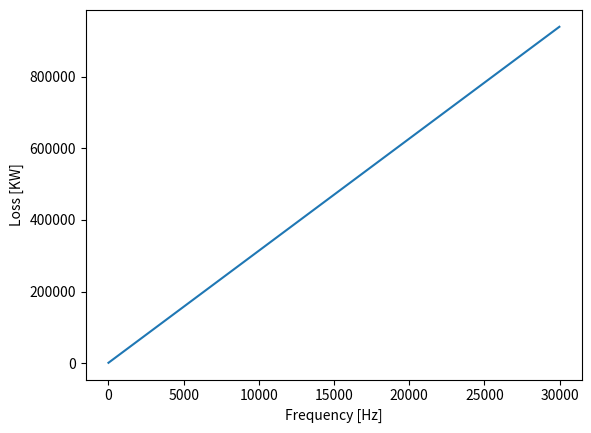

Reproduce this figure in Python.
#Corona losses calculation file
#Source: http://large.stanford.edu/courses/2010/ph240/harting1/
import math
import numpy as np
import matplotlib.pyplot as plt

#Variables
P_design =  1000000  #[W] Power to be transmitted
k0 = 241    #fixed constant
g0 = 21.1   #[KV/cm] Disruptive Gradient in Air
kd = 0.2      #air density factor
a  = 1    #[cm] effective(?) radius of conductor
d  = 5000   #[cm] Conductor Spacing
f  = np.arange(1, 30000, 10)    #50000        #[Hz] Frequency
ki = 0.95   #Wire irregularity factor
#V0 = 442     #[KV] Line voltage to neutral
DCV = g0*ki*a*kd*np.log(d/a) #KV
print("The DCV is: ", DCV)

#V_design = np.arange(35, 200, 0.5)
V_design = 130 #DCV   #FOR CALCULATING LOSSES AT DIFFERENT VOLTAGES, Change value

P_loss = (k0/kd)*(f+25)*math.sqrt(a/d)*(V_design-g0*ki*a*kd*np.log(d/a))**2*10**-5
Amp_wire = P_design / (1000*V_design) #A

#************* Ohmic Resistance / conventional resistance losses ************

#Variables
R_al = 2.65*10**-6 #[Ohm/cm] Resistance
#Area_wire = 0.4         #[cm^2] Surface area of wire
Rho = 0.0027       #{kg/cm^3} Density
L_wire = 2000000#[cm] Length of the wire
Amp_load = 4      #amps per mm2 of wire

Area_wire = (Amp_wire / (Amp_load))/100 #cm^2
V_wire = L_wire * (Area_wire)
M_wire = V_wire * Rho #kg
M_wire_total = M_wire * 2
P_loss_corona = P_loss * L_wire/100000

# ******** Inductive losses **********

#Some variables
d_wire = 0.15          #[cm] diameter of wire
L_wire = L_wire     #[cm] length of wire
mu = 1              #permeability, 1 for non magnetic materials

#Inductance calculation
x = math.sqrt(1+(d_wire/(2*L_wire))**2) #substitute x in de inductance formula for readability
inductance = 2*L_wire*(np.log(((2*L_wire)/d_wire)*(1+x))-x+mu/4+d_wire/(2*L_wire)) #Calculates inductance in nanohenry

#print(inductance) #print inductance in nanohenries
R_wire_inductance = 2*math.pi*f*(inductance*10**-9) #Calculates impedance due to inductance in ohms

R_wire_ohmic = (R_al/Area_wire) * L_wire

P_loss_ohmic = (R_wire_ohmic*Amp_wire**2)/1000
P_loss_inductance = (R_wire_inductance*Amp_wire**2)/1000
P_loss_total = P_loss_corona + P_loss_ohmic + P_loss_inductance
Loss_percent = (P_loss_total / (P_design/1000)) * 100

#print(min(P_loss_total))

#Plots the Voltage vs Power loss curve


fig, ax = plt.subplots()
ax.plot(f, P_loss_corona)
ax.set_xlabel('Frequency [Hz]')
ax.set_ylabel('Loss [KW]')
#ax.set_title('Line Graph')
plt.show()




#print("With a design voltage of ", round(V_design, 2), "kilovolts:")
#print("The corona inception voltage is ", np.round(DCV, 2), "kilovolts.")
#print("Your power loss due to corona is: ", np.round(P_loss, 2), "kilowatts per kilometer.")
#print("Your power loss due to ohmic losses is: ", np.round(P_loss_ohmic, 2), "kilowatts.")
#print("Your power loss due to inductive losses is: ", np.round(P_loss_inductance, 2), "kilowatts.")
#print("Total loss is ", np.round(Loss_percent, 3), "percent of the total power to be transmitted.")
#print("The wire cross section is: ", np.round(Area_wire, 2), "square centimeters with a weight of ", np.round(M_wire_total, 2), "kilograms.")

